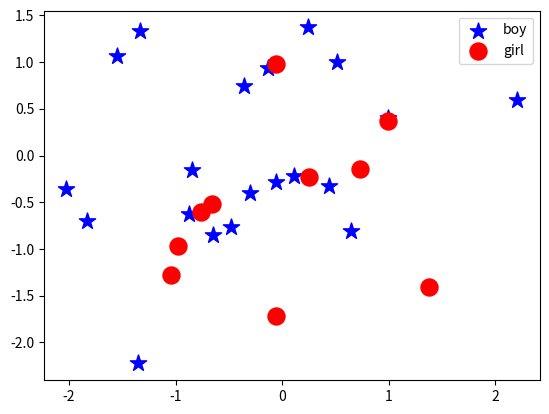

Write the Python code that produced this figure.
# coding: utf-8
# [redacted]
# 时间: 2021/11/04 16:09
# 平台: PyCharm
# 文件名: test07.py
import matplotlib.pyplot as plt
import numpy as np

x = np.random.randn(20)
y = np.random.randn(20)

plt.scatter(x,y,s=150,label="boy",c="blue",marker="*")
# 添加新数据
x = np.random.randn(10)
y = np.random.randn(10)
plt.scatter(x,y,s=150,label="girl",c="red",marker="o")
# 显示图例
plt.legend()
plt.show()
